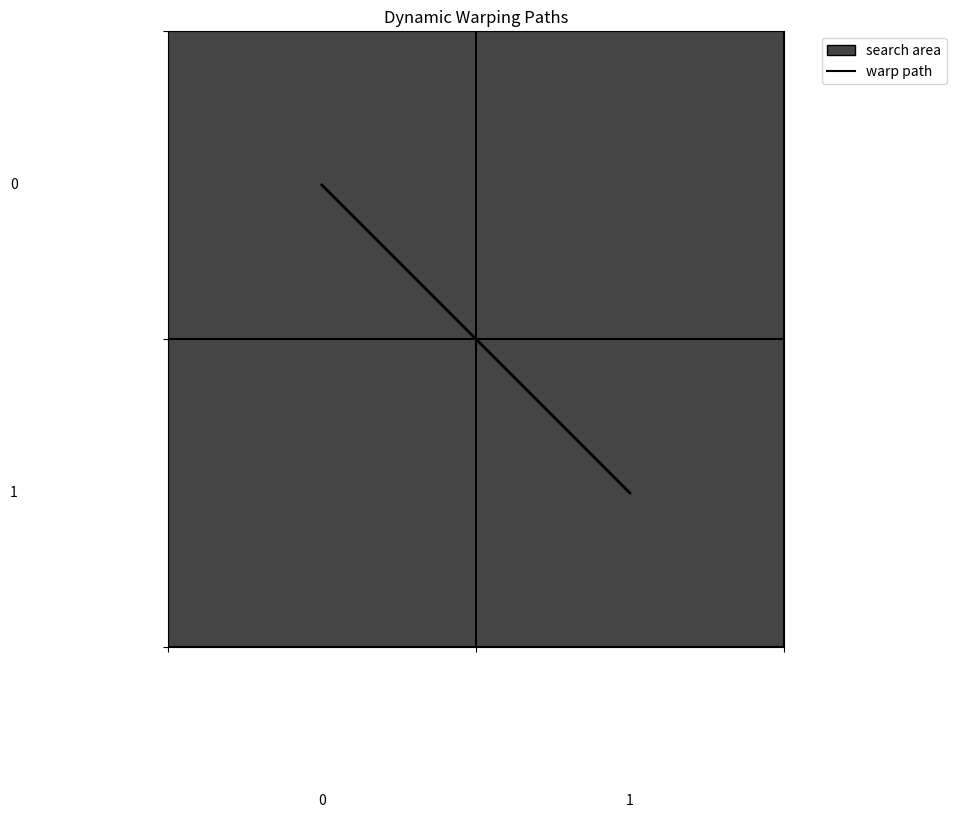
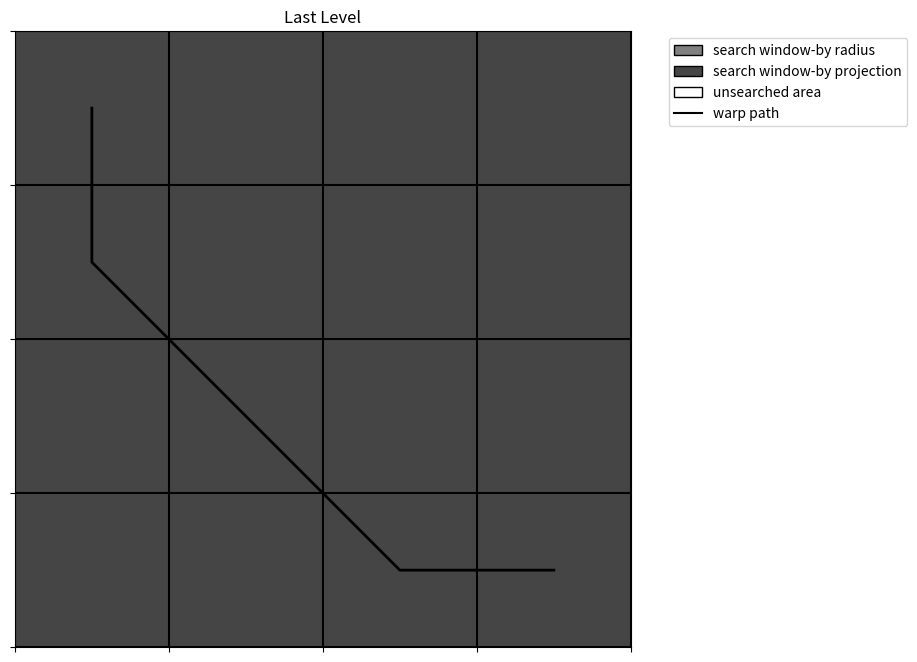
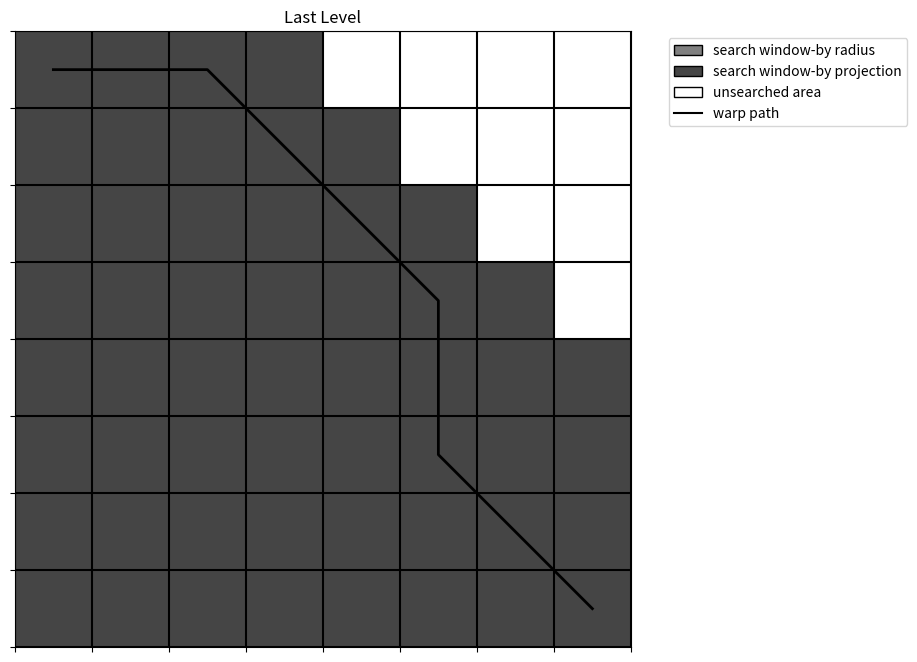
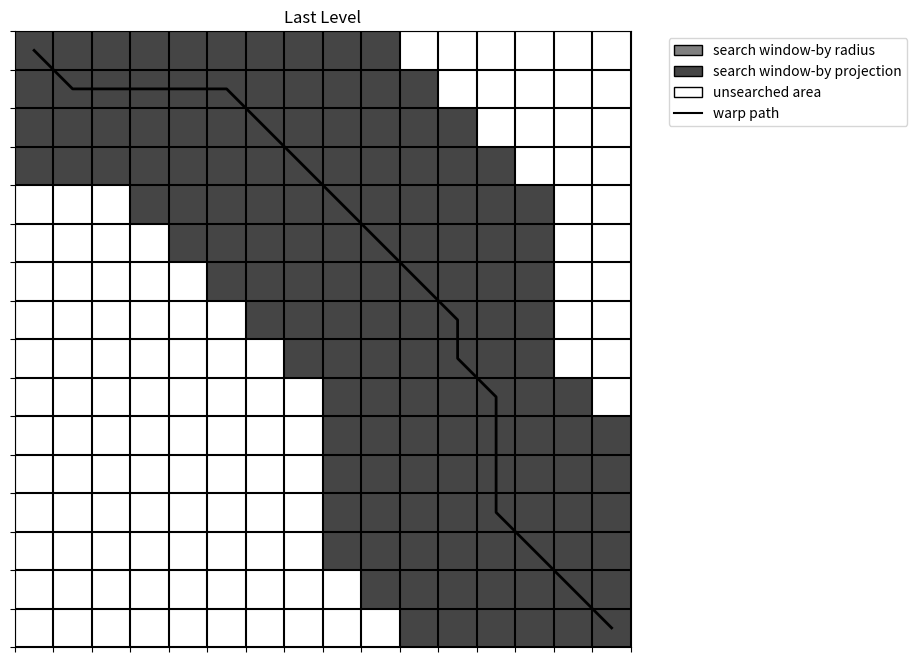
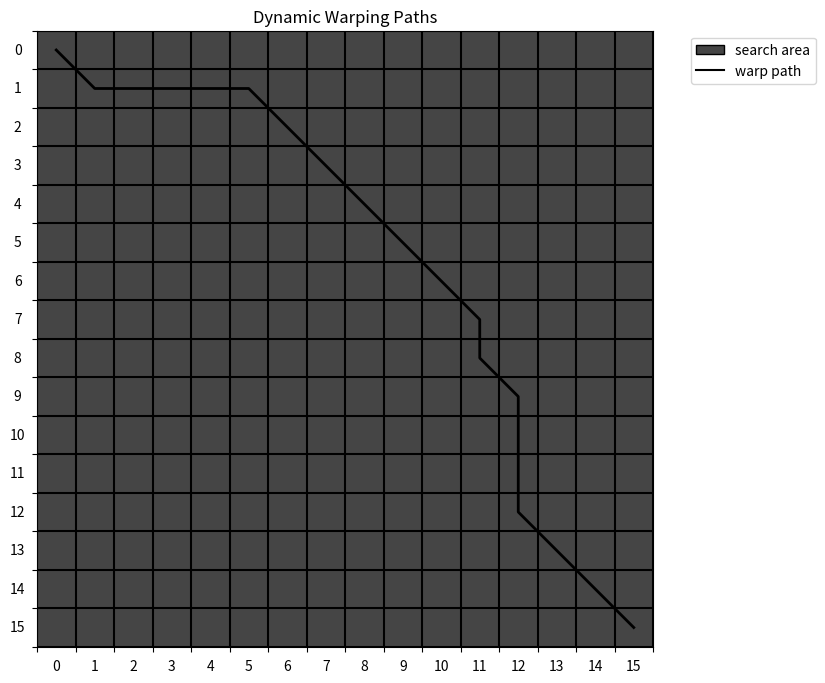

The script that saved these images, in order:
import time
import warnings
import matplotlib.lines as mlines
import matplotlib.patches as mpatches
import matplotlib.pyplot as plt
import numpy as np
from matplotlib import colors
from numpy import linalg
from scipy import sparse


def check_euclidean_inputs(X, Y):
    """
    Check the input of two time series in Euclidean spaces, which
    are to be warped to each other.  They must satisfy:
    1. They are in the same dimension space
    2. They are 32-bit
    3. They are in C-contiguous order

    If #2 or #3 are not satisfied, automatically fix them and
    warn the user.
    Furthermore, warn the user if X or Y has more columns than rows,
    since the convention is that points are along rows and dimensions
    are along columns

    Parameters
    ----------
    X: ndarray(M, d)
        The first time series
    Y: ndarray(N, d)
        The second time series

    Returns
    -------
    X: ndarray(M, d)
        The first time series, possibly copied in memory to be 32-bit, C-contiguous
    Y: ndarray(N, d)
        The second time series, possibly copied in memory to be 32-bit, C-contiguous
    """
    if X.shape[1] != Y.shape[1]:
        raise ValueError("The input time series are not in the same dimension space")
    if not X.dtype == np.float32:
        warnings.warn("X is not 32-bit, so creating 32-bit version")
        X = np.array(X, dtype=np.float32)
    if not Y.dtype == np.float32:
        warnings.warn("Y is not 32-bit, so creating 32-bit version")
        Y = np.array(Y, dtype=np.float32)
    return X, Y


def fill_block(A, p, radius, val):
    """
    Fill a square block with values

    Parameters
    ----------
    A: ndarray(M, N) or sparse(M, N)
        The array to fill
    p: list of [i, j]
        The coordinates of the center of the box
    radius: int
        Half the width of the box
    val: float
        Value to fill in
    """

    move_path = []
    move_path =sum([[2*x,x+y] for x, y in zip(p[:-1],p[1:])],[])
    move_path.append(2*p[-1])
    # projecting
    for path_start in move_path:
        A[path_start[0]:path_start[0] + 2, path_start[1]:path_start[1] + 2] = val
    # expanding radius
    in_radius_index = []
    for r in range(1, radius + 1):
        bottom_left = np.clip(np.transpose(A.nonzero()) + [r, -r],0,A.shape[0]-1)
        in_radius_index.extend(bottom_left.tolist())
        top_right = np.clip(np.transpose(A.nonzero()) + [-r, r],0, A.shape[1] - 1)
        in_radius_index.extend(top_right.tolist())
    for index in in_radius_index:
        A[index[0], index[1]] = max(0.5, A[index[0], index[1]])

def calculate_distance(series_a, series_b, method='l-2'):
    # use lp distance, with 1
    p = method.split("-")[-1]
    if p.isdigit():
        distance = linalg.norm(series_a - series_b, ord=int(p))
    elif p == 'inf':
        distance = (linalg.norm(series_a - series_b, ord=np.inf))
    return distance


def fastdtw_dynstep(X, Y,Occ=None, distance_method='l-2'):
    """
    input
        X: ndarray(M, d)
            A d-dimensional Euclidean point cloud with M points
        Y: ndarray(N, d)
            A d-dimensional Euclidean point cloud with N points
    return: {'cost': S[-1], 'P': P}
    """
    M = X.shape[0]
    N = Y.shape[0]

    S = sparse.lil_matrix((M, N))
    P = sparse.lil_matrix((M, N), dtype=int)
    if Occ == None:
        Occ = np.ones((M,N))
    I, J = Occ.nonzero()
    ## Step 2: Find indices of left, up, and diag neighbors.
    idx = sparse.coo_matrix((np.arange(I.size) + 1, (I, J)), shape=(M + 1, N + 1)).tocsr()
    # idx is all the indices of all non-zero elements in the matrix.
    # Left neighbors
    left = np.array(idx[I, J - 1], dtype=np.int32).flatten()
    left[left <= 0] = -1
    left -= 1
    # Up neighbors
    up = np.array(idx[I - 1, J], dtype=np.int32).flatten()
    up[up <= 0] = -1
    up -= 1
    # Diag neighbors
    diag = np.array(idx[I - 1, J - 1], dtype=np.int32).flatten()
    diag[diag <= 0] = -1
    diag -= 1
    ## Step 3: Pass information for dynamic programming steps
    S = np.zeros(I.size, dtype=np.float32)  # Dyn prog matrix
    P = np.zeros(I.size, dtype=np.int32)  # Path pointer matrix
    cnt = left.size
    for idx in range(cnt):
        # Step 1: Compute Euclidean distance
        # calculate_distance is a self defined distance metric, that take two data point or two vector with equal length and return a scaler.
        dist = calculate_distance(X[I[idx]], Y[J[idx]], distance_method)
        # Step 2: Do dynamic programming step
        score = -1  # initialize to -1
        LEFT = 0
        UP = 1
        DIAG = 2
        if idx == 0:
            score = 0
        else:
            left_score = -1
            if left[idx] >= 0:
                left_score = S[left[idx]]
            up_score = -1
            if up[idx] >= 0:
                up_score = S[up[idx]]
            diag_score = -1
            if diag[idx] >= 0:
                diag_score = S[diag[idx]]
            if left_score > -1:
                score = left_score
                P[idx] = LEFT
            if (up_score > -1) and (up_score <= score or score == -1):
                score = up_score
                P[idx] = UP
            if (diag_score > -1) and (diag_score <= score or score == -1):
                score = diag_score
                P[idx] = DIAG
        S[idx] = score + dist
    P = sparse.coo_matrix((P, (I, J)), shape=(M, N)).tocsr()
    i = M-1
    j = N-1
    path = [[i, j]]
    step = [[0, -1], [-1, 0], [-1, -1]]  # LEFT, UP, DIAG
    while not (path[-1][0] == 0 and path[-1][1] == 0):
        s = step[P[i, j]]
        i += s[0]
        j += s[1]
        path.append([i, j])
    path.reverse()
    path = np.array(path, dtype=int)
    ret = {'cost': S[-1], 'P': path}
    return ret



def dtw_brute_backtrace(X, Y, Occ = None, level=0, do_plot=False):
    """
    DTW on a constrained occupancy mask.  A helper method for  fastdtw


    Parameters
    ----------
    X: ndarray(M, d)
        A d-dimensional Euclidean point cloud with M points
    Y: ndarray(N, d)
        A d-dimensional Euclidean point cloud with N points
    Occ: scipy.sparse((M, N))
        A MxN array with 1s if this cell is to be evaluated and 0s otherwise

    level: int
        An int for keeping track of the level of recursion, if applicable
    do_plot: boolean
        Whether to plot the warping path at each level and save to image files

    Returns
    -------
        (float: cost, ndarray(K, 2): The warping path)
    """
    X, Y = check_euclidean_inputs(X, Y)
    ret = fastdtw_dynstep(X, Y, Occ)
    if do_plot:
        plot_dtw(X.shape[0],Y.shape[0],ret['P'],level,Occ)
    return (ret['cost'], ret['P'])


def plot_dtw(M,N,path,level,Occ=None):
    fig, ax = plt.subplots(figsize=(8, 8))
    cmap = colors.ListedColormap(['white', '#454545'])
    if Occ == None:
        Occ = np.ones((M, N))
        usage = "original dtw"
    else:
        Occ = Occ.toarray()
        usage = "fast dtw"
    ax.imshow(Occ, cmap=cmap, interpolation='nearest', vmin=0, vmax=1)
    ax.grid(which='major', axis='both', linestyle='-', color='k', linewidth=1.5)
    ax.set_xticks(np.arange(-.5, Occ.shape[0], 1))
    ax.set_yticks(np.arange(-.5, Occ.shape[1], 1))

    ax.set_xticklabels([])
    ax.set_yticklabels([])
    path = np.array(path)
    plt.plot(path[:, 1], path[:, 0], c='black', linewidth=2, label="warp path")
    line_legend = mlines.Line2D([], [], color="black", label="warp path")

    if usage == "original dtw":
        ax.set_xticklabels([])
        ax.set_yticklabels([])
        for i in range(Occ.shape[0]):
            ax.text(-1, i, str(i), ha='center', va='center', color='black')
        for j in range(Occ.shape[1]):
            ax.text(j, Occ.shape[0], str(j), ha='center', va='center', color='black')
        black_patch = mpatches.Patch(facecolor="#454545", label="search area", edgecolor="black")
        ax.legend(handles=[black_patch, line_legend], bbox_to_anchor=(1.05, 1),
                  loc="upper left")
        plt.title("Dynamic Warping Paths")
        plt.savefig("DTW plot.png", bbox_inches='tight')
    else:
        grey_patch = mpatches.Patch(facecolor="grey", label="search window-by radius", edgecolor="black")
        black_patch = mpatches.Patch(facecolor="#454545", label="search window-by projection", edgecolor="black")
        white_patch = mpatches.Patch(facecolor="white", label="unsearched area", edgecolor="black")
        ax.legend(handles=[grey_patch, black_patch, white_patch, line_legend], bbox_to_anchor=(1.05, 1),
                  loc="upper left")
        plt.title("Last Level")
        plt.savefig("Last Level.pdf", bbox_inches='tight')
def reduce_by_half(series):
    """
    Reduce a time series by half by taking the average value of every consecutive pairs.
    series: ndarray(M, d)
        A d-dimensional Euclidean point cloud with M points
    return: A d-dimensional Euclidean point cloud with M//2 points

    """
    X = series.copy()
    if X.shape[0] % 2 != 0:
        X[-2] = (X[-2] + X[-1]) / 2
        X = X[:-1]
    return (X[1::2, ] + X[::2, ]) / 2


def fastdtw(X, Y, radius, level=0, do_plot=False):
    """
    An implementation of [1]
[redacted]

    Parameters
    ----------
    X: ndarray(M, d)
        A d-dimensional Euclidean point cloud with M points
    Y: ndarray(N, d)
        A d-dimensional Euclidean point cloud with N points
    radius: int
        Radius of the l-infinity box that determines sparsity structure
        at each level
    level: int
        An int for keeping track of the level of recursion
    do_plot: boolean
        Whether to plot the warping path at each level and save to image files

    Returns
    -------
        (float: cost, ndarray(K, 2): The warping path)
    """
    X, Y = check_euclidean_inputs(X, Y)
    minTSsize = radius + 2
    M = X.shape[0]
    N = Y.shape[0]
    X = np.ascontiguousarray(X)
    Y = np.ascontiguousarray(Y)
    if M < minTSsize or N < minTSsize:
        return dtw_brute_backtrace(X, Y, do_plot=do_plot)
    # Recursive step
    shrunk_x = reduce_by_half(X)
    shrunk_y = reduce_by_half(Y)
    cost, path = fastdtw(shrunk_x, shrunk_y, radius, level + 1, do_plot)
    # cost, path = fastdtw(X[0::2, :], Y[0::2, :], radius,  level + 1, do_plot)
    if type(path) is dict:
        path = path['path']
    path = np.array(path)
    Occ = sparse.lil_matrix((M, N))

    fill_block(Occ, path, radius, 1)
    return dtw_brute_backtrace(X, Y, Occ, level, do_plot)

def dtw_similarity(X,Y):
    cost_dtw, path_dtw = dtw_brute_backtrace(X, Y, do_plot=True)
    similarity = 1 - cost_dtw/calculate_distance(X,Y)
    return similarity 

if __name__ == "__main__":
    np.random.seed(0)
    X = np.random.rand(16, 1)
    Y = np.random.rand(16, 1)
    tic = time.time()
    cost_fast, path_fast = fastdtw(X, Y, radius=2, level=0, do_plot=True)
    toc = time.time()
    print(
        "Implementing FastDTW, on X with {} data points and Y with {} data points.\n-Time Use: {}s\n-Distance: {}".format(
            X.shape[0], Y.shape[0], toc - tic, cost_fast))
    tic = time.time()
    cost_dtw, path_dtw = dtw_brute_backtrace(X, Y, do_plot=True)
    toc = time.time()
    print(
        "Implementing OriginalDTW, on X with {} data points and Y with {} data points.\n-Time Use: {}s\n-Distance: {}".format(
            X.shape[0], Y.shape[0], toc - tic, cost_dtw))

